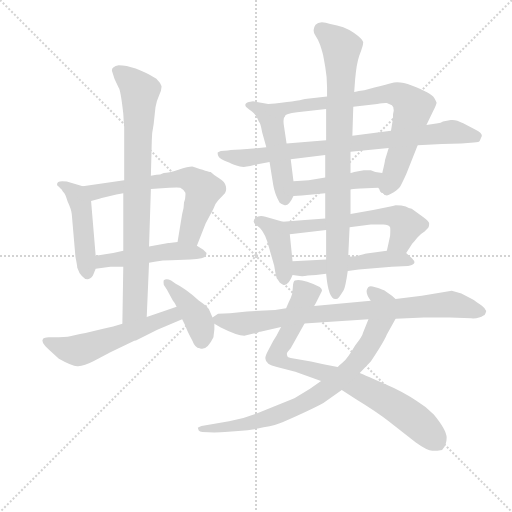
t = 0.00 s
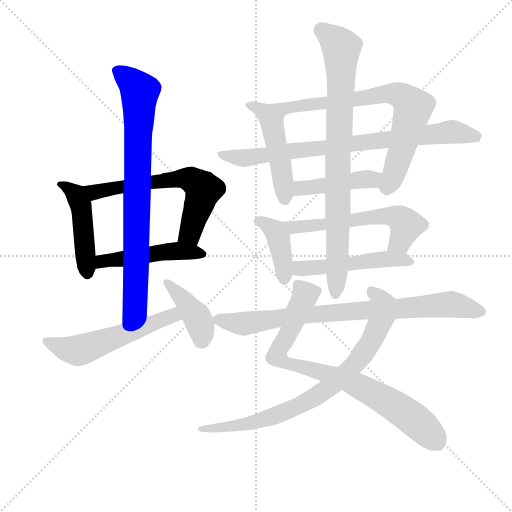
t = 2.60 s
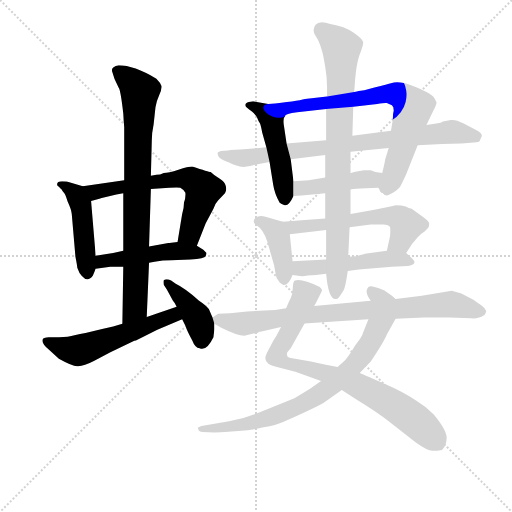
t = 5.21 s
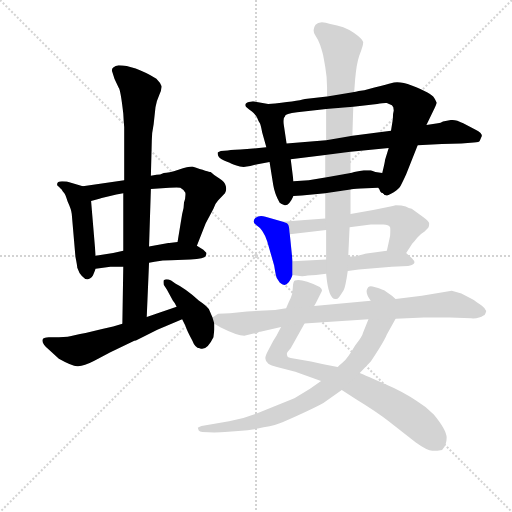
t = 7.81 s
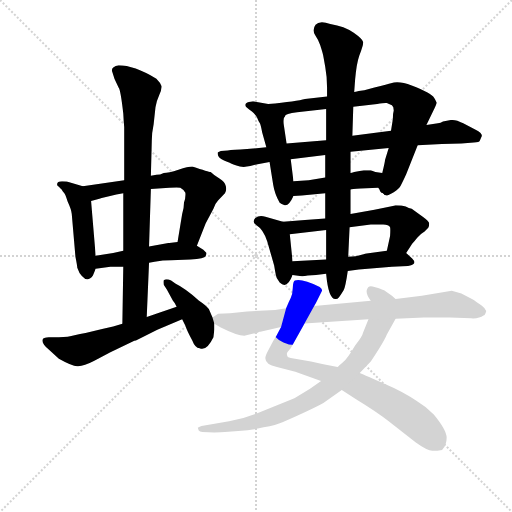
t = 10.41 s
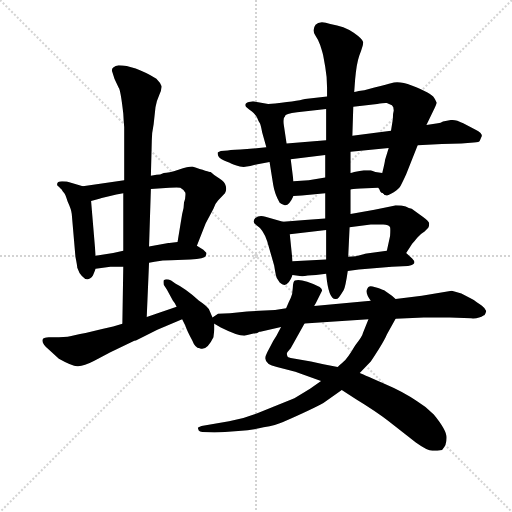
t = 13.01 s

The animated SVG that drew these frames (rendered in a browser with its animation timeline set to each time). Animation: 17 CSS @keyframes rules; one cycle of 13.01 s.

<svg version="1.1" viewBox="0 0 1024 1024" xmlns="http://www.w3.org/2000/svg">
  <g stroke="lightgray" stroke-dasharray="1,1" stroke-width="1" transform="scale(4, 4)">
    <line x1="0" y1="0" x2="256" y2="256"></line>
    <line x1="256" y1="0" x2="0" y2="256"></line>
    <line x1="128" y1="0" x2="128" y2="256"></line>
    <line x1="0" y1="128" x2="256" y2="128"></line>
  </g>
<g transform="scale(0.92, -0.92) translate(60, -900)">
   <style type="text/css">
    @keyframes keyframes0 {
      from {
       stroke: blue;
       stroke-dashoffset: 471;
       stroke-width: 128;
       }
       61% {
       animation-timing-function: step-end;
       stroke: blue;
       stroke-dashoffset: 0;
       stroke-width: 128;
       }
       to {
       stroke: black;
       stroke-width: 1024;
       }
       }
       #make-me-a-hanzi-animation-0 {
         animation: keyframes0 0.633301s both;
         animation-delay: 0.000000s;
         animation-timing-function: linear;
       }
    @keyframes keyframes1 {
      from {
       stroke: blue;
       stroke-dashoffset: 644;
       stroke-width: 128;
       }
       68% {
       animation-timing-function: step-end;
       stroke: blue;
       stroke-dashoffset: 0;
       stroke-width: 128;
       }
       to {
       stroke: black;
       stroke-width: 1024;
       }
       }
       #make-me-a-hanzi-animation-1 {
         animation: keyframes1 0.774089s both;
         animation-delay: 0.633301s;
         animation-timing-function: linear;
       }
    @keyframes keyframes2 {
      from {
       stroke: blue;
       stroke-dashoffset: 489;
       stroke-width: 128;
       }
       61% {
       animation-timing-function: step-end;
       stroke: blue;
       stroke-dashoffset: 0;
       stroke-width: 128;
       }
       to {
       stroke: black;
       stroke-width: 1024;
       }
       }
       #make-me-a-hanzi-animation-2 {
         animation: keyframes2 0.647949s both;
         animation-delay: 1.407389s;
         animation-timing-function: linear;
       }
    @keyframes keyframes3 {
      from {
       stroke: blue;
       stroke-dashoffset: 827;
       stroke-width: 128;
       }
       73% {
       animation-timing-function: step-end;
       stroke: blue;
       stroke-dashoffset: 0;
       stroke-width: 128;
       }
       to {
       stroke: black;
       stroke-width: 1024;
       }
       }
       #make-me-a-hanzi-animation-3 {
         animation: keyframes3 0.923014s both;
         animation-delay: 2.055339s;
         animation-timing-function: linear;
       }
    @keyframes keyframes4 {
      from {
       stroke: blue;
       stroke-dashoffset: 557;
       stroke-width: 128;
       }
       64% {
       animation-timing-function: step-end;
       stroke: blue;
       stroke-dashoffset: 0;
       stroke-width: 128;
       }
       to {
       stroke: black;
       stroke-width: 1024;
       }
       }
       #make-me-a-hanzi-animation-4 {
         animation: keyframes4 0.703288s both;
         animation-delay: 2.978353s;
         animation-timing-function: linear;
       }
    @keyframes keyframes5 {
      from {
       stroke: blue;
       stroke-dashoffset: 411;
       stroke-width: 128;
       }
       57% {
       animation-timing-function: step-end;
       stroke: blue;
       stroke-dashoffset: 0;
       stroke-width: 128;
       }
       to {
       stroke: black;
       stroke-width: 1024;
       }
       }
       #make-me-a-hanzi-animation-5 {
         animation: keyframes5 0.584473s both;
         animation-delay: 3.681641s;
         animation-timing-function: linear;
       }
    @keyframes keyframes6 {
      from {
       stroke: blue;
       stroke-dashoffset: 490;
       stroke-width: 128;
       }
       61% {
       animation-timing-function: step-end;
       stroke: blue;
       stroke-dashoffset: 0;
       stroke-width: 128;
       }
       to {
       stroke: black;
       stroke-width: 1024;
       }
       }
       #make-me-a-hanzi-animation-6 {
         animation: keyframes6 0.648763s both;
         animation-delay: 4.266113s;
         animation-timing-function: linear;
       }
    @keyframes keyframes7 {
      from {
       stroke: blue;
       stroke-dashoffset: 763;
       stroke-width: 128;
       }
       71% {
       animation-timing-function: step-end;
       stroke: blue;
       stroke-dashoffset: 0;
       stroke-width: 128;
       }
       to {
       stroke: black;
       stroke-width: 1024;
       }
       }
       #make-me-a-hanzi-animation-7 {
         animation: keyframes7 0.870931s both;
         animation-delay: 4.914876s;
         animation-timing-function: linear;
       }
    @keyframes keyframes8 {
      from {
       stroke: blue;
       stroke-dashoffset: 815;
       stroke-width: 128;
       }
       73% {
       animation-timing-function: step-end;
       stroke: blue;
       stroke-dashoffset: 0;
       stroke-width: 128;
       }
       to {
       stroke: black;
       stroke-width: 1024;
       }
       }
       #make-me-a-hanzi-animation-8 {
         animation: keyframes8 0.913249s both;
         animation-delay: 5.785807s;
         animation-timing-function: linear;
       }
    @keyframes keyframes9 {
      from {
       stroke: blue;
       stroke-dashoffset: 457;
       stroke-width: 128;
       }
       60% {
       animation-timing-function: step-end;
       stroke: blue;
       stroke-dashoffset: 0;
       stroke-width: 128;
       }
       to {
       stroke: black;
       stroke-width: 1024;
       }
       }
       #make-me-a-hanzi-animation-9 {
         animation: keyframes9 0.621908s both;
         animation-delay: 6.699056s;
         animation-timing-function: linear;
       }
    @keyframes keyframes10 {
      from {
       stroke: blue;
       stroke-dashoffset: 405;
       stroke-width: 128;
       }
       57% {
       animation-timing-function: step-end;
       stroke: blue;
       stroke-dashoffset: 0;
       stroke-width: 128;
       }
       to {
       stroke: black;
       stroke-width: 1024;
       }
       }
       #make-me-a-hanzi-animation-10 {
         animation: keyframes10 0.579590s both;
         animation-delay: 7.320964s;
         animation-timing-function: linear;
       }
    @keyframes keyframes11 {
      from {
       stroke: blue;
       stroke-dashoffset: 594;
       stroke-width: 128;
       }
       66% {
       animation-timing-function: step-end;
       stroke: blue;
       stroke-dashoffset: 0;
       stroke-width: 128;
       }
       to {
       stroke: black;
       stroke-width: 1024;
       }
       }
       #make-me-a-hanzi-animation-11 {
         animation: keyframes11 0.733398s both;
         animation-delay: 7.900553s;
         animation-timing-function: linear;
       }
    @keyframes keyframes12 {
      from {
       stroke: blue;
       stroke-dashoffset: 510;
       stroke-width: 128;
       }
       62% {
       animation-timing-function: step-end;
       stroke: blue;
       stroke-dashoffset: 0;
       stroke-width: 128;
       }
       to {
       stroke: black;
       stroke-width: 1024;
       }
       }
       #make-me-a-hanzi-animation-12 {
         animation: keyframes12 0.665039s both;
         animation-delay: 8.633952s;
         animation-timing-function: linear;
       }
    @keyframes keyframes13 {
      from {
       stroke: blue;
       stroke-dashoffset: 852;
       stroke-width: 128;
       }
       73% {
       animation-timing-function: step-end;
       stroke: blue;
       stroke-dashoffset: 0;
       stroke-width: 128;
       }
       to {
       stroke: black;
       stroke-width: 1024;
       }
       }
       #make-me-a-hanzi-animation-13 {
         animation: keyframes13 0.943359s both;
         animation-delay: 9.298991s;
         animation-timing-function: linear;
       }
    @keyframes keyframes14 {
      from {
       stroke: blue;
       stroke-dashoffset: 840;
       stroke-width: 128;
       }
       73% {
       animation-timing-function: step-end;
       stroke: blue;
       stroke-dashoffset: 0;
       stroke-width: 128;
       }
       to {
       stroke: black;
       stroke-width: 1024;
       }
       }
       #make-me-a-hanzi-animation-14 {
         animation: keyframes14 0.933594s both;
         animation-delay: 10.242350s;
         animation-timing-function: linear;
       }
    @keyframes keyframes15 {
      from {
       stroke: blue;
       stroke-dashoffset: 812;
       stroke-width: 128;
       }
       73% {
       animation-timing-function: step-end;
       stroke: blue;
       stroke-dashoffset: 0;
       stroke-width: 128;
       }
       to {
       stroke: black;
       stroke-width: 1024;
       }
       }
       #make-me-a-hanzi-animation-15 {
         animation: keyframes15 0.910807s both;
         animation-delay: 11.175944s;
         animation-timing-function: linear;
       }
    @keyframes keyframes16 {
      from {
       stroke: blue;
       stroke-dashoffset: 832;
       stroke-width: 128;
       }
       73% {
       animation-timing-function: step-end;
       stroke: blue;
       stroke-dashoffset: 0;
       stroke-width: 128;
       }
       to {
       stroke: black;
       stroke-width: 1024;
       }
       }
       #make-me-a-hanzi-animation-16 {
         animation: keyframes16 0.927083s both;
         animation-delay: 12.086751s;
         animation-timing-function: linear;
       }
</style>
<path d="M 120.0 495.0 L 87.0 505.0 Q 85.0 506.0 75.0 506.0 Q 64.0 506.0 64.0 499.0 Q 64.0 496.0 68.0 494.0 Q 71.0 491.0 74.0 488.0 Q 76.0 484.0 79.0 481.0 Q 82.0 478.0 87.0 462.0 Q 95.0 445.0 96.0 435.0 L 104.0 342.0 Q 108.0 322.0 108.0 318.0 Q 112.0 306.0 118.0 300.0 Q 131.0 285.0 142.0 301.0 L 148.0 316.0 L 148.0 344.0 L 138.0 463.0 C 136.0 490.0 136.0 490.0 120.0 495.0 Z" fill="lightgray"></path> 
<path d="M 358.0 538.0 Q 349.0 538.0 328.0 531.0 Q 306.0 524.0 296.0 524.0 Q 288.0 520.0 280.0 520.0 L 268.0 518.0 L 210.0 508.0 L 120.0 495.0 C 90.0 491.0 109.0 455.0 138.0 463.0 L 156.0 468.0 Q 160.0 469.0 168.0 471.0 L 193.0 477.0 L 208.0 480.0 L 268.0 489.0 L 308.0 492.0 Q 328.0 493.0 332.0 492.0 Q 341.0 487.0 343.0 481.0 Q 344.0 470.0 340.0 460.0 Q 340.0 447.0 336.0 435.0 L 326.0 374.0 C 321.0 344.0 357.0 338.0 368.0 366.0 L 387.0 414.0 L 404.0 446.0 Q 408.0 458.0 414.0 464.0 L 429.0 480.0 Q 433.0 485.0 431.0 495.0 Q 429.0 505.0 417.0 512.0 Q 405.0 519.0 398.0 526.0 Q 394.0 526.0 358.0 538.0 Z" fill="lightgray"></path> 
<path d="M 148.0 316.0 L 180.0 320.0 L 208.0 320.0 L 264.0 329.0 L 276.0 331.0 Q 294.0 334.0 312.0 334.0 L 354.0 336.0 Q 385.0 338.0 387.0 343.0 Q 389.0 348.0 389.0 350.0 L 382.0 357.0 L 368.0 366.0 C 351.0 377.0 351.0 377.0 326.0 374.0 L 308.0 372.0 L 306.0 372.0 L 264.0 364.0 L 208.0 355.0 L 186.0 350.0 L 148.0 344.0 C 118.0 339.0 118.0 312.0 148.0 316.0 Z" fill="lightgray"></path> 
<path d="M 268.0 518.0 L 270.0 595.0 Q 270.0 611.0 274.0 630.0 L 278.0 667.0 Q 280.0 680.0 286.0 693.0 Q 292.0 706.0 291.0 713.0 Q 289.0 720.0 280.0 729.0 Q 231.0 758.0 198.0 758.0 Q 180.0 754.0 184.0 744.0 L 189.0 728.0 L 198.0 709.0 Q 202.0 705.0 208.0 653.0 L 209.0 636.0 L 210.0 624.0 L 210.0 508.0 L 208.0 480.0 L 208.0 355.0 L 208.0 320.0 L 206.0 196.0 C 206.0 166.0 258.0 181.0 259.0 211.0 L 264.0 329.0 L 264.0 364.0 L 268.0 489.0 L 268.0 518.0 Z" fill="lightgray"></path> 
<path d="M 206.0 196.0 L 186.0 190.0 L 162.0 185.0 L 126.0 176.0 Q 114.0 174.0 102.0 171.0 Q 89.0 167.0 68.0 167.0 L 46.0 167.0 Q 36.0 166.0 34.0 164.0 Q 27.0 157.0 46.0 140.0 L 68.0 120.0 Q 100.0 102.0 110.0 104.0 Q 123.0 104.0 144.0 115.0 L 180.0 134.0 L 232.0 159.0 Q 234.0 159.0 242.0 163.0 L 282.0 183.0 L 336.0 206.0 C 364.0 218.0 352.0 243.0 324.0 233.0 L 259.0 211.0 L 206.0 196.0 Z" fill="lightgray"></path> 
<path d="M 336.0 206.0 L 343.0 192.0 Q 347.0 180.0 358.0 160.0 Q 364.0 144.0 374.0 143.0 Q 389.0 136.0 404.0 167.0 Q 406.0 183.0 406.0 184.0 L 406.0 196.0 L 402.0 210.0 L 394.0 228.0 Q 390.0 235.0 372.0 247.0 Q 341.0 274.0 322.0 283.0 L 312.0 290.0 Q 302.0 295.0 296.0 291.0 Q 295.0 288.0 296.0 281.0 L 303.0 270.0 L 316.0 246.0 Q 320.0 242.0 324.0 233.0 L 336.0 206.0 Z" fill="lightgray"></path> 
<path d="M 523.0 674.0 L 490.0 680.0 Q 489.0 680.0 481.0 678.0 Q 471.0 675.0 474.0 669.0 Q 475.0 667.0 487.0 658.0 Q 496.0 651.0 499.0 644.0 Q 502.0 636.0 505.0 632.0 Q 507.0 628.0 510.0 612.0 L 519.0 580.0 L 526.0 548.0 L 534.0 498.0 Q 537.0 479.0 548.0 459.0 Q 551.0 456.0 559.0 454.0 Q 568.0 452.0 578.0 474.0 L 578.0 506.0 L 572.0 554.0 L 563.0 588.0 L 557.0 628.0 Q 555.0 643.0 559.0 647.0 C 566.0 666.0 553.0 669.0 523.0 674.0 Z" fill="lightgray"></path> 
<path d="M 773.0 480.0 Q 777.0 470.0 796.0 482.0 Q 808.0 490.0 811.0 496.0 Q 821.0 516.0 823.0 521.0 L 848.0 584.0 L 867.0 628.0 L 882.0 659.0 Q 890.0 675.0 889.0 677.0 Q 886.0 684.0 884.0 687.0 Q 877.0 698.0 835.0 714.0 Q 807.0 725.0 790.0 719.0 Q 784.0 717.0 754.0 710.0 L 732.0 704.0 L 720.0 702.0 Q 712.0 700.0 710.0 700.0 L 651.0 690.0 L 603.0 685.0 Q 586.0 680.0 523.0 674.0 C 493.0 671.0 532.0 633.0 559.0 647.0 Q 560.0 653.0 586.0 656.0 L 649.0 663.0 L 708.0 668.0 L 760.0 674.0 Q 777.0 677.0 781.0 676.0 Q 785.0 674.0 792.0 671.0 Q 796.0 668.0 796.0 660.0 Q 794.0 654.0 794.0 641.0 L 790.0 616.0 L 785.0 578.0 L 777.0 552.0 Q 777.0 548.0 771.0 524.0 C 764.0 495.0 761.0 482.0 773.0 480.0 Z" fill="lightgray"></path> 
<path d="M 848.0 584.0 L 901.0 587.0 L 943.0 588.0 L 970.0 590.0 Q 982.0 591.0 983.0 594.0 L 987.0 603.0 Q 990.0 610.0 974.0 618.0 L 947.0 632.0 Q 930.0 641.0 920.0 639.0 L 903.0 636.0 Q 898.0 633.0 892.0 632.0 L 867.0 628.0 L 790.0 616.0 L 706.0 605.0 L 649.0 595.0 L 563.0 588.0 L 519.0 580.0 L 477.0 576.0 Q 446.0 574.0 435.0 573.0 L 420.0 572.0 L 414.0 569.0 Q 412.0 568.0 414.5 561.0 Q 417.0 554.0 435.0 548.0 Q 440.0 546.0 454.0 540.0 Q 467.0 535.0 484.0 539.0 L 500.0 543.0 L 526.0 548.0 L 572.0 554.0 L 647.0 563.0 L 702.0 570.0 L 785.0 578.0 L 848.0 584.0 Z" fill="lightgray"></path> 
<path d="M 702.0 488.0 Q 704.0 489.0 724.0 490.0 L 762.0 492.0 L 773.0 480.0 C 793.0 458.0 801.0 520.0 771.0 524.0 L 756.0 526.0 L 746.0 530.0 L 731.0 530.0 L 710.0 526.0 Q 704.0 524.0 702.0 524.0 L 647.0 514.0 L 611.0 508.0 L 578.0 506.0 C 548.0 504.0 548.0 472.0 578.0 474.0 L 596.0 475.0 L 647.0 480.0 L 702.0 488.0 Z" fill="lightgray"></path> 
<path d="M 555.0 418.0 L 517.0 429.0 Q 503.0 433.0 495.0 426.0 Q 487.0 417.0 497.0 411.0 Q 513.0 401.0 521.0 375.0 L 536.0 323.0 Q 540.0 298.0 542.0 295.0 L 548.0 286.0 Q 564.0 270.0 576.0 302.0 L 576.0 332.0 L 570.0 391.0 C 568.0 414.0 568.0 414.0 555.0 418.0 Z" fill="lightgray"></path> 
<path d="M 823.0 350.0 L 836.0 370.0 Q 840.0 374.0 847.0 383.0 Q 854.0 392.0 863.0 397.0 L 871.0 405.0 Q 873.0 407.0 873.0 414.0 Q 873.0 419.0 859.0 429.0 L 835.0 446.0 Q 829.0 447.0 822.0 451.0 Q 814.0 454.0 800.0 454.0 L 794.0 452.0 L 754.0 444.0 L 702.0 435.0 L 647.0 425.0 L 603.0 422.0 L 555.0 418.0 C 525.0 416.0 540.0 388.0 570.0 391.0 L 649.0 400.0 L 700.0 406.0 L 746.0 412.0 L 773.0 412.0 Q 785.0 412.0 788.0 406.0 Q 789.0 402.0 788.0 387.0 L 781.0 355.0 C 775.0 326.0 807.0 325.0 823.0 350.0 Z" fill="lightgray"></path> 
<path d="M 696.0 311.0 L 720.0 314.0 L 792.0 320.0 L 827.0 322.0 Q 837.0 323.0 840.0 327.0 Q 843.0 331.0 836.0 338.0 L 823.0 350.0 C 813.0 359.0 811.0 359.0 781.0 355.0 L 737.0 349.0 Q 736.0 349.0 726.0 346.0 Q 715.0 342.0 697.0 342.0 L 649.0 336.0 L 576.0 332.0 C 546.0 330.0 546.0 306.0 576.0 302.0 L 592.0 300.0 Q 599.0 299.0 609.0 301.0 L 627.0 302.0 L 649.0 305.0 L 696.0 311.0 Z" fill="lightgray"></path> 
<path d="M 669.0 250.0 Q 673.0 249.0 677.0 254.0 Q 681.0 259.0 687.0 269.0 Q 691.0 276.0 696.0 311.0 L 697.0 342.0 L 700.0 406.0 L 702.0 435.0 L 702.0 488.0 L 702.0 524.0 L 702.0 570.0 L 706.0 605.0 L 708.0 668.0 L 710.0 700.0 L 712.0 727.0 Q 715.0 762.0 721.0 779.0 Q 730.0 802.0 729.5 808.5 Q 729.0 815.0 709.0 829.0 Q 689.0 843.0 658.0 848.0 Q 634.0 856.0 626.0 846.0 Q 618.0 835.0 625.0 824.0 Q 633.0 812.0 636.0 802.0 Q 643.0 780.0 643.0 777.0 L 647.0 755.0 Q 651.0 733.0 651.0 710.0 L 651.0 690.0 L 649.0 663.0 L 649.0 595.0 L 647.0 563.0 L 647.0 514.0 L 647.0 480.0 L 647.0 425.0 L 649.0 400.0 L 649.0 336.0 L 649.0 305.0 Q 654.0 250.0 669.0 250.0 Z" fill="lightgray"></path> 
<path d="M 551.0 189.0 L 541.0 170.0 Q 534.0 159.0 533.0 157.0 L 521.0 134.0 Q 516.0 124.0 517.0 120.0 Q 517.0 108.0 542.0 102.0 L 582.0 92.0 L 638.0 72.0 L 683.0 52.0 L 714.0 32.0 Q 760.0 4.0 785.0 -16.0 L 844.0 -62.0 Q 869.0 -80.0 880.0 -80.0 Q 891.0 -80.0 901.0 -78.0 Q 911.0 -68.0 911.0 -51.5 Q 911.0 -35.0 883.0 -1.0 Q 866.0 16.0 846.0 28.0 Q 820.0 47.0 772.0 67.5 Q 724.0 88.0 722.0 89.0 L 674.0 102.0 L 643.0 108.0 L 616.0 114.0 L 572.0 122.0 Q 565.0 123.0 565.0 125.0 Q 562.0 132.0 565.5 135.5 Q 569.0 139.0 570.0 141.0 L 572.0 143.0 L 602.0 197.0 L 623.0 235.0 L 627.0 242.0 L 640.0 268.0 Q 641.0 271.0 635.0 276.0 Q 596.0 295.0 581.0 290.0 Q 577.0 288.0 576.5 274.0 Q 576.0 260.0 572.0 252.0 Q 568.0 244.0 562.0 230.0 L 551.0 189.0 Z" fill="lightgray"></path> 
<path d="M 638.0 72.0 L 614.0 55.0 L 580.0 34.0 L 498.0 1.0 Q 471.0 -10.0 438.0 -16.0 L 378.0 -26.0 Q 372.0 -28.0 370.0 -30.0 L 372.0 -36.0 Q 374.0 -39.0 380.0 -39.0 L 406.0 -40.0 Q 421.0 -40.0 429.0 -39.0 L 458.0 -37.0 Q 491.0 -35.0 513.0 -29.0 Q 541.0 -24.0 554.0 -18.0 Q 622.0 12.0 643.0 24.0 L 683.0 52.0 L 722.0 89.0 L 746.0 114.0 Q 747.0 115.0 763.0 140.0 Q 778.0 165.0 781.0 173.0 L 800.0 207.0 C 815.0 233.0 817.0 237.0 800.0 250.0 L 792.0 257.0 L 775.0 269.0 Q 772.0 270.0 762.0 274.0 L 750.0 277.0 Q 741.0 280.0 738.0 271.0 Q 734.0 262.0 746.0 246.0 C 752.0 234.0 752.0 234.0 741.0 206.0 L 729.0 176.0 Q 728.0 169.0 712.0 149.0 Q 695.0 120.0 686.0 113.0 Q 677.0 105.0 674.0 102.0 L 638.0 72.0 Z" fill="lightgray"></path> 
<path d="M 406.0 196.0 L 420.0 188.0 Q 456.0 170.0 471.0 170.0 L 491.0 175.0 Q 500.0 175.0 504.0 179.0 L 506.0 179.0 L 551.0 189.0 L 602.0 197.0 L 741.0 206.0 L 800.0 207.0 L 861.0 210.0 L 918.0 210.0 L 964.0 208.0 Q 982.0 207.0 991.0 214.0 Q 995.0 215.0 997.0 224.0 Q 995.0 230.0 987.0 236.0 L 975.0 244.0 Q 970.0 248.0 968.0 249.0 L 943.0 262.0 Q 931.0 266.0 922.0 268.0 L 857.0 257.0 L 800.0 250.0 L 746.0 246.0 L 623.0 235.0 L 562.0 230.0 L 538.0 226.0 L 477.0 223.0 L 440.0 219.0 L 414.0 218.0 L 402.0 210.0 C 391.0 204.0 391.0 204.0 406.0 196.0 Z" fill="lightgray"></path> 
      <clipPath id="make-me-a-hanzi-clip-0">
      <path d="M 120.0 495.0 L 87.0 505.0 Q 85.0 506.0 75.0 506.0 Q 64.0 506.0 64.0 499.0 Q 64.0 496.0 68.0 494.0 Q 71.0 491.0 74.0 488.0 Q 76.0 484.0 79.0 481.0 Q 82.0 478.0 87.0 462.0 Q 95.0 445.0 96.0 435.0 L 104.0 342.0 Q 108.0 322.0 108.0 318.0 Q 112.0 306.0 118.0 300.0 Q 131.0 285.0 142.0 301.0 L 148.0 316.0 L 148.0 344.0 L 138.0 463.0 C 136.0 490.0 136.0 490.0 120.0 495.0 Z" fill="lightgray"></path>
      </clipPath>
      <path clip-path="url(#make-me-a-hanzi-clip-0)" d="M 71.0 500.0 L 105.0 476.0 L 116.0 454.0 L 130.0 306.0 " fill="none" id="make-me-a-hanzi-animation-0" stroke-dasharray="343 686" stroke-linecap="round"></path>

      <clipPath id="make-me-a-hanzi-clip-1">
      <path d="M 358.0 538.0 Q 349.0 538.0 328.0 531.0 Q 306.0 524.0 296.0 524.0 Q 288.0 520.0 280.0 520.0 L 268.0 518.0 L 210.0 508.0 L 120.0 495.0 C 90.0 491.0 109.0 455.0 138.0 463.0 L 156.0 468.0 Q 160.0 469.0 168.0 471.0 L 193.0 477.0 L 208.0 480.0 L 268.0 489.0 L 308.0 492.0 Q 328.0 493.0 332.0 492.0 Q 341.0 487.0 343.0 481.0 Q 344.0 470.0 340.0 460.0 Q 340.0 447.0 336.0 435.0 L 326.0 374.0 C 321.0 344.0 357.0 338.0 368.0 366.0 L 387.0 414.0 L 404.0 446.0 Q 408.0 458.0 414.0 464.0 L 429.0 480.0 Q 433.0 485.0 431.0 495.0 Q 429.0 505.0 417.0 512.0 Q 405.0 519.0 398.0 526.0 Q 394.0 526.0 358.0 538.0 Z" fill="lightgray"></path>
      </clipPath>
      <path clip-path="url(#make-me-a-hanzi-clip-1)" d="M 128.0 492.0 L 147.0 483.0 L 263.0 504.0 L 343.0 513.0 L 359.0 507.0 L 382.0 488.0 L 351.0 391.0 L 334.0 380.0 " fill="none" id="make-me-a-hanzi-animation-1" stroke-dasharray="516 1032" stroke-linecap="round"></path>

      <clipPath id="make-me-a-hanzi-clip-2">
      <path d="M 148.0 316.0 L 180.0 320.0 L 208.0 320.0 L 264.0 329.0 L 276.0 331.0 Q 294.0 334.0 312.0 334.0 L 354.0 336.0 Q 385.0 338.0 387.0 343.0 Q 389.0 348.0 389.0 350.0 L 382.0 357.0 L 368.0 366.0 C 351.0 377.0 351.0 377.0 326.0 374.0 L 308.0 372.0 L 306.0 372.0 L 264.0 364.0 L 208.0 355.0 L 186.0 350.0 L 148.0 344.0 C 118.0 339.0 118.0 312.0 148.0 316.0 Z" fill="lightgray"></path>
      </clipPath>
      <path clip-path="url(#make-me-a-hanzi-clip-2)" d="M 153.0 323.0 L 169.0 334.0 L 302.0 353.0 L 381.0 349.0 " fill="none" id="make-me-a-hanzi-animation-2" stroke-dasharray="361 722" stroke-linecap="round"></path>

      <clipPath id="make-me-a-hanzi-clip-3">
      <path d="M 268.0 518.0 L 270.0 595.0 Q 270.0 611.0 274.0 630.0 L 278.0 667.0 Q 280.0 680.0 286.0 693.0 Q 292.0 706.0 291.0 713.0 Q 289.0 720.0 280.0 729.0 Q 231.0 758.0 198.0 758.0 Q 180.0 754.0 184.0 744.0 L 189.0 728.0 L 198.0 709.0 Q 202.0 705.0 208.0 653.0 L 209.0 636.0 L 210.0 624.0 L 210.0 508.0 L 208.0 480.0 L 208.0 355.0 L 208.0 320.0 L 206.0 196.0 C 206.0 166.0 258.0 181.0 259.0 211.0 L 264.0 329.0 L 264.0 364.0 L 268.0 489.0 L 268.0 518.0 Z" fill="lightgray"></path>
      </clipPath>
      <path clip-path="url(#make-me-a-hanzi-clip-3)" d="M 196.0 746.0 L 244.0 701.0 L 234.0 249.0 L 232.0 229.0 L 211.0 204.0 " fill="none" id="make-me-a-hanzi-animation-3" stroke-dasharray="699 1398" stroke-linecap="round"></path>

      <clipPath id="make-me-a-hanzi-clip-4">
      <path d="M 206.0 196.0 L 186.0 190.0 L 162.0 185.0 L 126.0 176.0 Q 114.0 174.0 102.0 171.0 Q 89.0 167.0 68.0 167.0 L 46.0 167.0 Q 36.0 166.0 34.0 164.0 Q 27.0 157.0 46.0 140.0 L 68.0 120.0 Q 100.0 102.0 110.0 104.0 Q 123.0 104.0 144.0 115.0 L 180.0 134.0 L 232.0 159.0 Q 234.0 159.0 242.0 163.0 L 282.0 183.0 L 336.0 206.0 C 364.0 218.0 352.0 243.0 324.0 233.0 L 259.0 211.0 L 206.0 196.0 Z" fill="lightgray"></path>
      </clipPath>
      <path clip-path="url(#make-me-a-hanzi-clip-4)" d="M 42.0 159.0 L 79.0 143.0 L 115.0 139.0 L 310.0 212.0 L 326.0 210.0 " fill="none" id="make-me-a-hanzi-animation-4" stroke-dasharray="429 858" stroke-linecap="round"></path>

      <clipPath id="make-me-a-hanzi-clip-5">
      <path d="M 336.0 206.0 L 343.0 192.0 Q 347.0 180.0 358.0 160.0 Q 364.0 144.0 374.0 143.0 Q 389.0 136.0 404.0 167.0 Q 406.0 183.0 406.0 184.0 L 406.0 196.0 L 402.0 210.0 L 394.0 228.0 Q 390.0 235.0 372.0 247.0 Q 341.0 274.0 322.0 283.0 L 312.0 290.0 Q 302.0 295.0 296.0 291.0 Q 295.0 288.0 296.0 281.0 L 303.0 270.0 L 316.0 246.0 Q 320.0 242.0 324.0 233.0 L 336.0 206.0 Z" fill="lightgray"></path>
      </clipPath>
      <path clip-path="url(#make-me-a-hanzi-clip-5)" d="M 301.0 286.0 L 368.0 211.0 L 380.0 158.0 " fill="none" id="make-me-a-hanzi-animation-5" stroke-dasharray="283 566" stroke-linecap="round"></path>

      <clipPath id="make-me-a-hanzi-clip-6">
      <path d="M 523.0 674.0 L 490.0 680.0 Q 489.0 680.0 481.0 678.0 Q 471.0 675.0 474.0 669.0 Q 475.0 667.0 487.0 658.0 Q 496.0 651.0 499.0 644.0 Q 502.0 636.0 505.0 632.0 Q 507.0 628.0 510.0 612.0 L 519.0 580.0 L 526.0 548.0 L 534.0 498.0 Q 537.0 479.0 548.0 459.0 Q 551.0 456.0 559.0 454.0 Q 568.0 452.0 578.0 474.0 L 578.0 506.0 L 572.0 554.0 L 563.0 588.0 L 557.0 628.0 Q 555.0 643.0 559.0 647.0 C 566.0 666.0 553.0 669.0 523.0 674.0 Z" fill="lightgray"></path>
      </clipPath>
      <path clip-path="url(#make-me-a-hanzi-clip-6)" d="M 480.0 671.0 L 513.0 657.0 L 532.0 633.0 L 549.0 554.0 L 559.0 468.0 " fill="none" id="make-me-a-hanzi-animation-6" stroke-dasharray="362 724" stroke-linecap="round"></path>

      <clipPath id="make-me-a-hanzi-clip-7">
      <path d="M 773.0 480.0 Q 777.0 470.0 796.0 482.0 Q 808.0 490.0 811.0 496.0 Q 821.0 516.0 823.0 521.0 L 848.0 584.0 L 867.0 628.0 L 882.0 659.0 Q 890.0 675.0 889.0 677.0 Q 886.0 684.0 884.0 687.0 Q 877.0 698.0 835.0 714.0 Q 807.0 725.0 790.0 719.0 Q 784.0 717.0 754.0 710.0 L 732.0 704.0 L 720.0 702.0 Q 712.0 700.0 710.0 700.0 L 651.0 690.0 L 603.0 685.0 Q 586.0 680.0 523.0 674.0 C 493.0 671.0 532.0 633.0 559.0 647.0 Q 560.0 653.0 586.0 656.0 L 649.0 663.0 L 708.0 668.0 L 760.0 674.0 Q 777.0 677.0 781.0 676.0 Q 785.0 674.0 792.0 671.0 Q 796.0 668.0 796.0 660.0 Q 794.0 654.0 794.0 641.0 L 790.0 616.0 L 785.0 578.0 L 777.0 552.0 Q 777.0 548.0 771.0 524.0 C 764.0 495.0 761.0 482.0 773.0 480.0 Z" fill="lightgray"></path>
      </clipPath>
      <path clip-path="url(#make-me-a-hanzi-clip-7)" d="M 533.0 675.0 L 559.0 664.0 L 767.0 695.0 L 817.0 689.0 L 838.0 667.0 L 837.0 661.0 L 783.0 488.0 " fill="none" id="make-me-a-hanzi-animation-7" stroke-dasharray="635 1270" stroke-linecap="round"></path>

      <clipPath id="make-me-a-hanzi-clip-8">
      <path d="M 848.0 584.0 L 901.0 587.0 L 943.0 588.0 L 970.0 590.0 Q 982.0 591.0 983.0 594.0 L 987.0 603.0 Q 990.0 610.0 974.0 618.0 L 947.0 632.0 Q 930.0 641.0 920.0 639.0 L 903.0 636.0 Q 898.0 633.0 892.0 632.0 L 867.0 628.0 L 790.0 616.0 L 706.0 605.0 L 649.0 595.0 L 563.0 588.0 L 519.0 580.0 L 477.0 576.0 Q 446.0 574.0 435.0 573.0 L 420.0 572.0 L 414.0 569.0 Q 412.0 568.0 414.5 561.0 Q 417.0 554.0 435.0 548.0 Q 440.0 546.0 454.0 540.0 Q 467.0 535.0 484.0 539.0 L 500.0 543.0 L 526.0 548.0 L 572.0 554.0 L 647.0 563.0 L 702.0 570.0 L 785.0 578.0 L 848.0 584.0 Z" fill="lightgray"></path>
      </clipPath>
      <path clip-path="url(#make-me-a-hanzi-clip-8)" d="M 420.0 565.0 L 474.0 556.0 L 920.0 613.0 L 974.0 604.0 " fill="none" id="make-me-a-hanzi-animation-8" stroke-dasharray="687 1374" stroke-linecap="round"></path>

      <clipPath id="make-me-a-hanzi-clip-9">
      <path d="M 702.0 488.0 Q 704.0 489.0 724.0 490.0 L 762.0 492.0 L 773.0 480.0 C 793.0 458.0 801.0 520.0 771.0 524.0 L 756.0 526.0 L 746.0 530.0 L 731.0 530.0 L 710.0 526.0 Q 704.0 524.0 702.0 524.0 L 647.0 514.0 L 611.0 508.0 L 578.0 506.0 C 548.0 504.0 548.0 472.0 578.0 474.0 L 596.0 475.0 L 647.0 480.0 L 702.0 488.0 Z" fill="lightgray"></path>
      </clipPath>
      <path clip-path="url(#make-me-a-hanzi-clip-9)" d="M 582.0 479.0 L 594.0 491.0 L 739.0 511.0 L 765.0 502.0 L 768.0 492.0 " fill="none" id="make-me-a-hanzi-animation-9" stroke-dasharray="329 658" stroke-linecap="round"></path>

      <clipPath id="make-me-a-hanzi-clip-10">
      <path d="M 555.0 418.0 L 517.0 429.0 Q 503.0 433.0 495.0 426.0 Q 487.0 417.0 497.0 411.0 Q 513.0 401.0 521.0 375.0 L 536.0 323.0 Q 540.0 298.0 542.0 295.0 L 548.0 286.0 Q 564.0 270.0 576.0 302.0 L 576.0 332.0 L 570.0 391.0 C 568.0 414.0 568.0 414.0 555.0 418.0 Z" fill="lightgray"></path>
      </clipPath>
      <path clip-path="url(#make-me-a-hanzi-clip-10)" d="M 504.0 420.0 L 539.0 397.0 L 545.0 386.0 L 558.0 292.0 " fill="none" id="make-me-a-hanzi-animation-10" stroke-dasharray="277 554" stroke-linecap="round"></path>

      <clipPath id="make-me-a-hanzi-clip-11">
      <path d="M 823.0 350.0 L 836.0 370.0 Q 840.0 374.0 847.0 383.0 Q 854.0 392.0 863.0 397.0 L 871.0 405.0 Q 873.0 407.0 873.0 414.0 Q 873.0 419.0 859.0 429.0 L 835.0 446.0 Q 829.0 447.0 822.0 451.0 Q 814.0 454.0 800.0 454.0 L 794.0 452.0 L 754.0 444.0 L 702.0 435.0 L 647.0 425.0 L 603.0 422.0 L 555.0 418.0 C 525.0 416.0 540.0 388.0 570.0 391.0 L 649.0 400.0 L 700.0 406.0 L 746.0 412.0 L 773.0 412.0 Q 785.0 412.0 788.0 406.0 Q 789.0 402.0 788.0 387.0 L 781.0 355.0 C 775.0 326.0 807.0 325.0 823.0 350.0 Z" fill="lightgray"></path>
      </clipPath>
      <path clip-path="url(#make-me-a-hanzi-clip-11)" d="M 561.0 413.0 L 577.0 405.0 L 777.0 431.0 L 805.0 427.0 L 824.0 410.0 L 811.0 376.0 L 789.0 359.0 " fill="none" id="make-me-a-hanzi-animation-11" stroke-dasharray="466 932" stroke-linecap="round"></path>

      <clipPath id="make-me-a-hanzi-clip-12">
      <path d="M 696.0 311.0 L 720.0 314.0 L 792.0 320.0 L 827.0 322.0 Q 837.0 323.0 840.0 327.0 Q 843.0 331.0 836.0 338.0 L 823.0 350.0 C 813.0 359.0 811.0 359.0 781.0 355.0 L 737.0 349.0 Q 736.0 349.0 726.0 346.0 Q 715.0 342.0 697.0 342.0 L 649.0 336.0 L 576.0 332.0 C 546.0 330.0 546.0 306.0 576.0 302.0 L 592.0 300.0 Q 599.0 299.0 609.0 301.0 L 627.0 302.0 L 649.0 305.0 L 696.0 311.0 Z" fill="lightgray"></path>
      </clipPath>
      <path clip-path="url(#make-me-a-hanzi-clip-12)" d="M 581.0 310.0 L 596.0 317.0 L 761.0 336.0 L 814.0 337.0 L 831.0 330.0 " fill="none" id="make-me-a-hanzi-animation-12" stroke-dasharray="382 764" stroke-linecap="round"></path>

      <clipPath id="make-me-a-hanzi-clip-13">
      <path d="M 669.0 250.0 Q 673.0 249.0 677.0 254.0 Q 681.0 259.0 687.0 269.0 Q 691.0 276.0 696.0 311.0 L 697.0 342.0 L 700.0 406.0 L 702.0 435.0 L 702.0 488.0 L 702.0 524.0 L 702.0 570.0 L 706.0 605.0 L 708.0 668.0 L 710.0 700.0 L 712.0 727.0 Q 715.0 762.0 721.0 779.0 Q 730.0 802.0 729.5 808.5 Q 729.0 815.0 709.0 829.0 Q 689.0 843.0 658.0 848.0 Q 634.0 856.0 626.0 846.0 Q 618.0 835.0 625.0 824.0 Q 633.0 812.0 636.0 802.0 Q 643.0 780.0 643.0 777.0 L 647.0 755.0 Q 651.0 733.0 651.0 710.0 L 651.0 690.0 L 649.0 663.0 L 649.0 595.0 L 647.0 563.0 L 647.0 514.0 L 647.0 480.0 L 647.0 425.0 L 649.0 400.0 L 649.0 336.0 L 649.0 305.0 Q 654.0 250.0 669.0 250.0 Z" fill="lightgray"></path>
      </clipPath>
      <path clip-path="url(#make-me-a-hanzi-clip-13)" d="M 638.0 835.0 L 682.0 796.0 L 669.0 259.0 " fill="none" id="make-me-a-hanzi-animation-13" stroke-dasharray="724 1448" stroke-linecap="round"></path>

      <clipPath id="make-me-a-hanzi-clip-14">
      <path d="M 551.0 189.0 L 541.0 170.0 Q 534.0 159.0 533.0 157.0 L 521.0 134.0 Q 516.0 124.0 517.0 120.0 Q 517.0 108.0 542.0 102.0 L 582.0 92.0 L 638.0 72.0 L 683.0 52.0 L 714.0 32.0 Q 760.0 4.0 785.0 -16.0 L 844.0 -62.0 Q 869.0 -80.0 880.0 -80.0 Q 891.0 -80.0 901.0 -78.0 Q 911.0 -68.0 911.0 -51.5 Q 911.0 -35.0 883.0 -1.0 Q 866.0 16.0 846.0 28.0 Q 820.0 47.0 772.0 67.5 Q 724.0 88.0 722.0 89.0 L 674.0 102.0 L 643.0 108.0 L 616.0 114.0 L 572.0 122.0 Q 565.0 123.0 565.0 125.0 Q 562.0 132.0 565.5 135.5 Q 569.0 139.0 570.0 141.0 L 572.0 143.0 L 602.0 197.0 L 623.0 235.0 L 627.0 242.0 L 640.0 268.0 Q 641.0 271.0 635.0 276.0 Q 596.0 295.0 581.0 290.0 Q 577.0 288.0 576.5 274.0 Q 576.0 260.0 572.0 252.0 Q 568.0 244.0 562.0 230.0 L 551.0 189.0 Z" fill="lightgray"></path>
      </clipPath>
      <path clip-path="url(#make-me-a-hanzi-clip-14)" d="M 586.0 283.0 L 604.0 259.0 L 542.0 125.0 L 565.0 109.0 L 687.0 75.0 L 767.0 36.0 L 833.0 -6.0 L 894.0 -65.0 " fill="none" id="make-me-a-hanzi-animation-14" stroke-dasharray="712 1424" stroke-linecap="round"></path>

      <clipPath id="make-me-a-hanzi-clip-15">
      <path d="M 638.0 72.0 L 614.0 55.0 L 580.0 34.0 L 498.0 1.0 Q 471.0 -10.0 438.0 -16.0 L 378.0 -26.0 Q 372.0 -28.0 370.0 -30.0 L 372.0 -36.0 Q 374.0 -39.0 380.0 -39.0 L 406.0 -40.0 Q 421.0 -40.0 429.0 -39.0 L 458.0 -37.0 Q 491.0 -35.0 513.0 -29.0 Q 541.0 -24.0 554.0 -18.0 Q 622.0 12.0 643.0 24.0 L 683.0 52.0 L 722.0 89.0 L 746.0 114.0 Q 747.0 115.0 763.0 140.0 Q 778.0 165.0 781.0 173.0 L 800.0 207.0 C 815.0 233.0 817.0 237.0 800.0 250.0 L 792.0 257.0 L 775.0 269.0 Q 772.0 270.0 762.0 274.0 L 750.0 277.0 Q 741.0 280.0 738.0 271.0 Q 734.0 262.0 746.0 246.0 C 752.0 234.0 752.0 234.0 741.0 206.0 L 729.0 176.0 Q 728.0 169.0 712.0 149.0 Q 695.0 120.0 686.0 113.0 Q 677.0 105.0 674.0 102.0 L 638.0 72.0 Z" fill="lightgray"></path>
      </clipPath>
      <path clip-path="url(#make-me-a-hanzi-clip-15)" d="M 748.0 266.0 L 767.0 249.0 L 772.0 236.0 L 768.0 203.0 L 725.0 126.0 L 666.0 66.0 L 589.0 17.0 L 518.0 -11.0 L 423.0 -30.0 L 376.0 -31.0 " fill="none" id="make-me-a-hanzi-animation-15" stroke-dasharray="684 1368" stroke-linecap="round"></path>

      <clipPath id="make-me-a-hanzi-clip-16">
      <path d="M 406.0 196.0 L 420.0 188.0 Q 456.0 170.0 471.0 170.0 L 491.0 175.0 Q 500.0 175.0 504.0 179.0 L 506.0 179.0 L 551.0 189.0 L 602.0 197.0 L 741.0 206.0 L 800.0 207.0 L 861.0 210.0 L 918.0 210.0 L 964.0 208.0 Q 982.0 207.0 991.0 214.0 Q 995.0 215.0 997.0 224.0 Q 995.0 230.0 987.0 236.0 L 975.0 244.0 Q 970.0 248.0 968.0 249.0 L 943.0 262.0 Q 931.0 266.0 922.0 268.0 L 857.0 257.0 L 800.0 250.0 L 746.0 246.0 L 623.0 235.0 L 562.0 230.0 L 538.0 226.0 L 477.0 223.0 L 440.0 219.0 L 414.0 218.0 L 402.0 210.0 C 391.0 204.0 391.0 204.0 406.0 196.0 Z" fill="lightgray"></path>
      </clipPath>
      <path clip-path="url(#make-me-a-hanzi-clip-16)" d="M 414.0 206.0 L 470.0 196.0 L 602.0 216.0 L 920.0 239.0 L 985.0 224.0 " fill="none" id="make-me-a-hanzi-animation-16" stroke-dasharray="704 1408" stroke-linecap="round"></path>

</g>
</svg>
